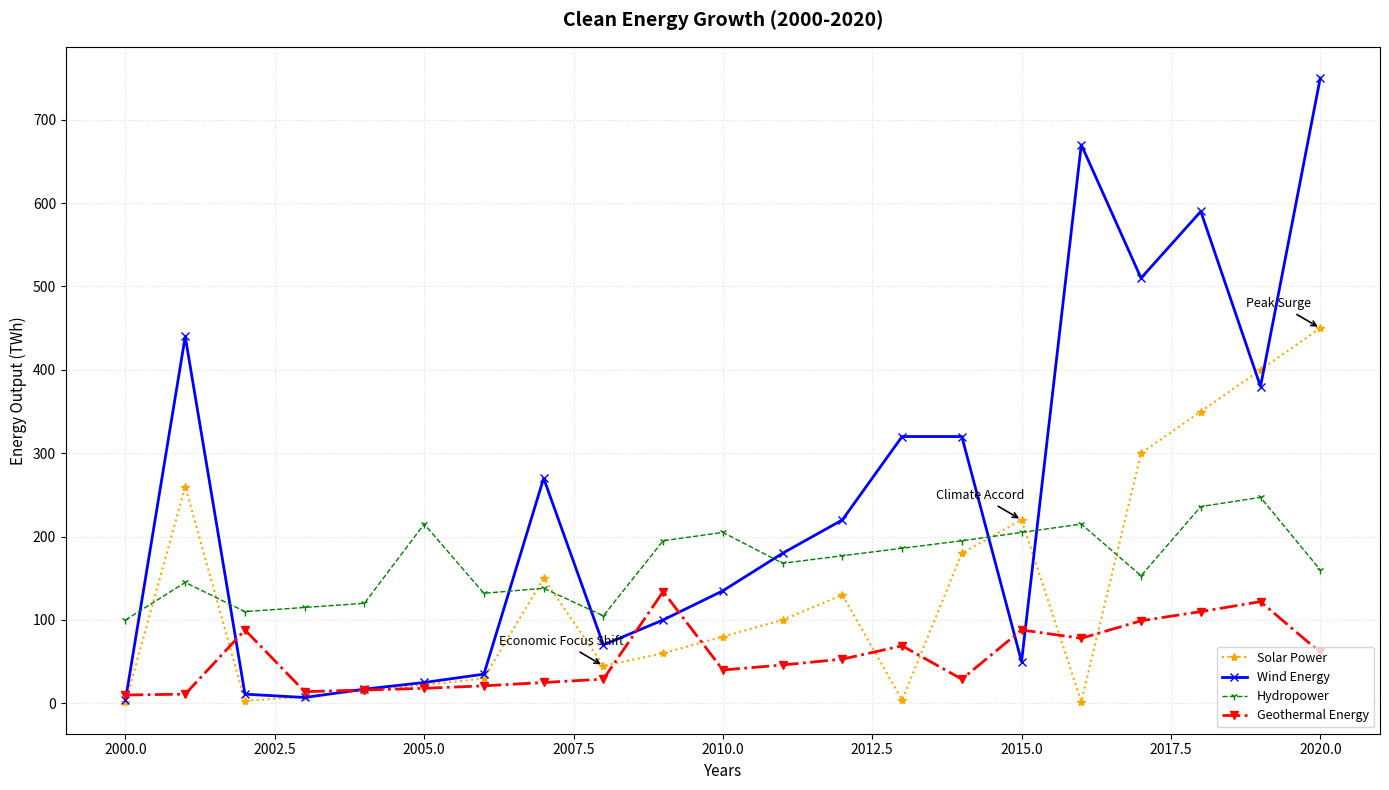

The matplotlib source for this figure:
import matplotlib.pyplot as plt
import numpy as np

years = np.arange(2000, 2021)

solar_energy =    np.array([1, 260, 3, 8, 15, 22, 30, 150, 45, 60, 80, 100, 130, 4, 180, 220, 2, 300, 350, 400, 450])
wind_energy =     np.array([4, 440, 11, 7, 17, 25, 35, 270, 70, 100, 135, 180, 220, 320, 320, 50, 670, 510, 590, 380, 750])
hydropower =      np.array([100, 145, 110, 115, 120, 215, 132, 138, 105, 195, 205, 168, 177, 186, 195, 205, 215, 153, 236, 247, 160])
geothermal_energy = np.array([10, 11, 88, 14, 16, 18, 21, 25, 29, 134, 40, 46, 53, 69, 29, 88, 78, 99, 110, 122, 61])

fig, ax = plt.subplots(figsize=(14, 8))

ax.plot(years, solar_energy, label='Solar Power', color='orange', linestyle=':', marker='*', linewidth=1.5)
ax.plot(years, wind_energy, label='Wind Energy', color='blue', linestyle='-', marker='x', linewidth=2)
ax.plot(years, hydropower, label='Hydropower', color='green', linestyle='--', marker='1', linewidth=1)
ax.plot(years, geothermal_energy, label='Geothermal Energy', color='red', linestyle='-.', marker='v', linewidth=2)

ax.set_title("Clean Energy Growth (2000-2020)", fontsize=14, weight='bold', pad=15)
ax.set_xlabel("Years", fontsize=11)
ax.set_ylabel("Energy Output (TWh)", fontsize=11)

ax.grid(True, linestyle=':', alpha=0.4)

important_events = {
    2008: 'Economic Focus Shift',
    2015: 'Climate Accord',
    2020: 'Peak Surge'
}

for year, event in important_events.items():
    plt.annotate(event, (year, solar_energy[year-2000]), textcoords="offset points", xytext=(-30,15), ha='center', fontsize=9, 
                 arrowprops=dict(facecolor='gray', arrowstyle='->', linewidth=1.2))

ax.legend(loc='lower right', fontsize=9)

plt.tight_layout()

plt.show()
